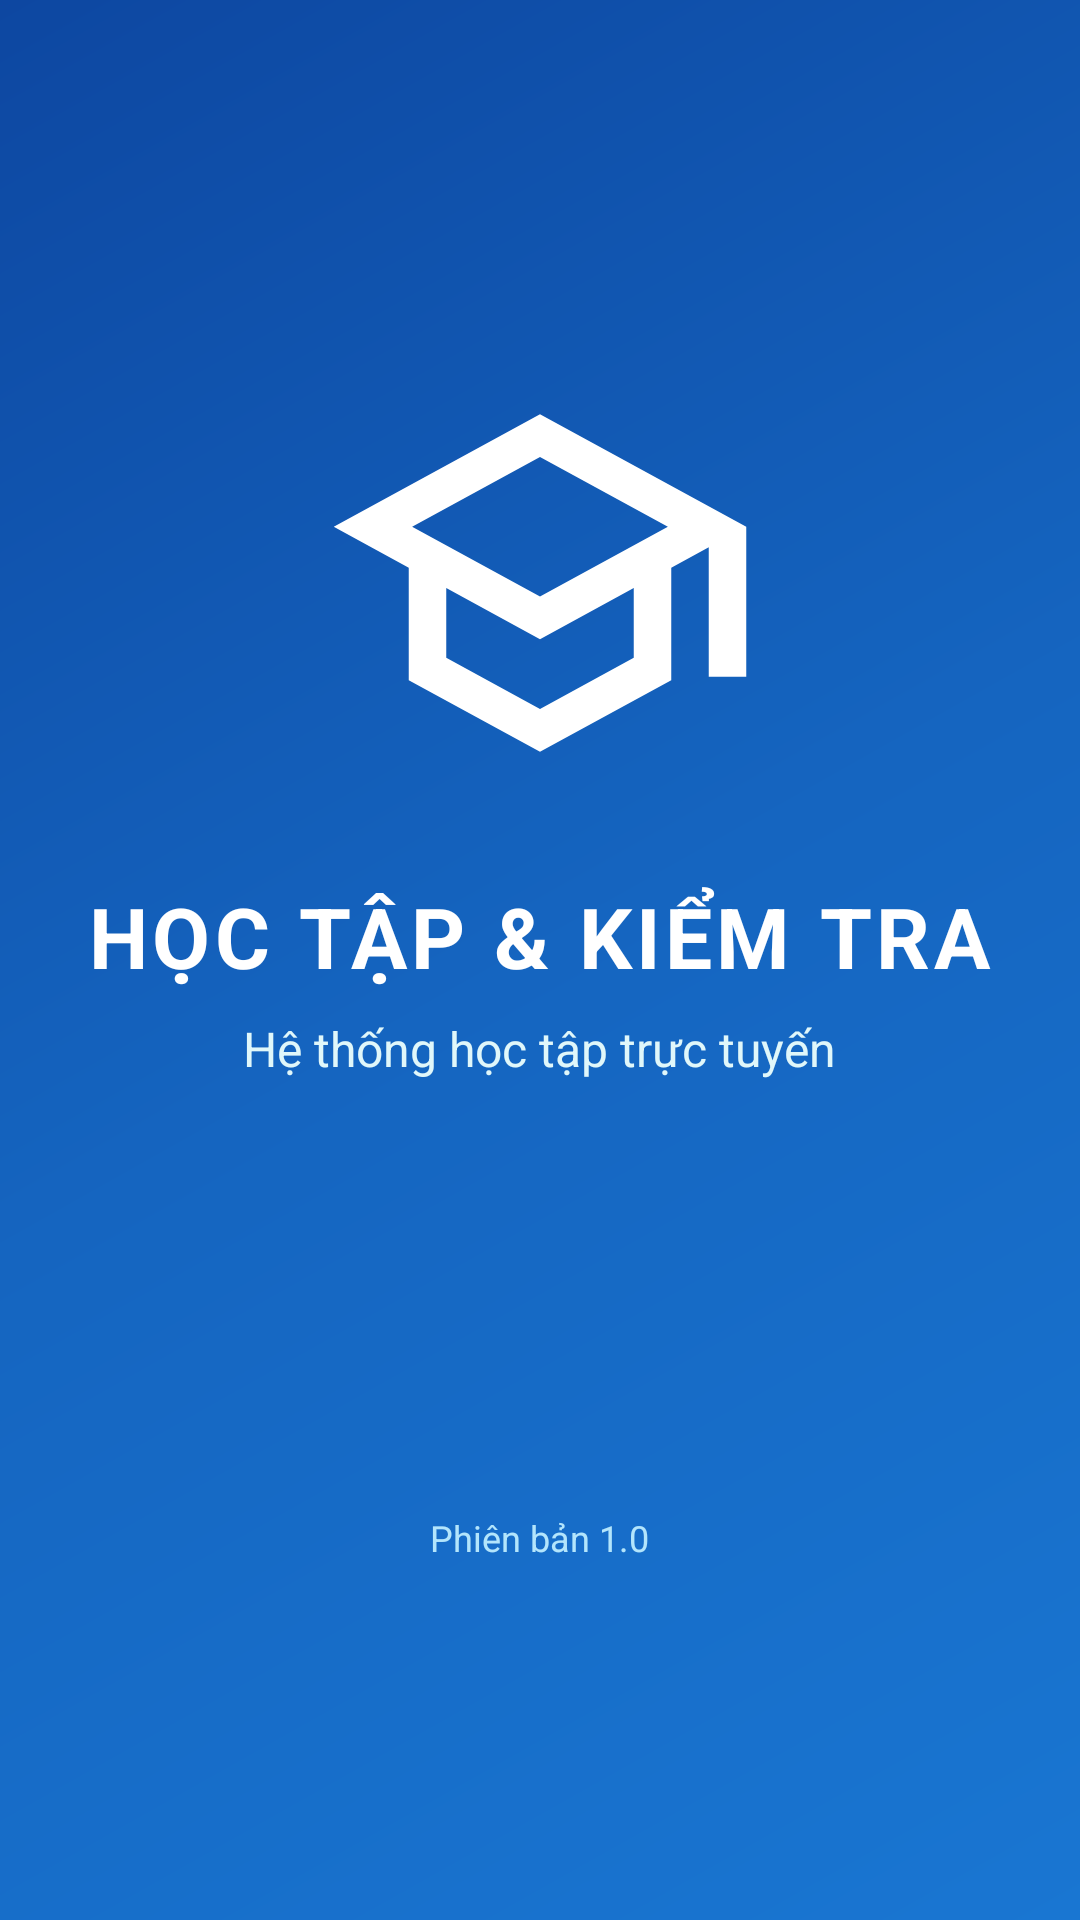

Android layout source for this screen:
<!-- AndroidManifest.xml: activity theme Theme.Splash -->
<!-- res/layout/activity_splash.xml -->
<LinearLayout xmlns:android="http://schemas.android.com/apk/res/android"
    android:layout_width="match_parent"
    android:layout_height="match_parent"
    android:orientation="vertical"
    android:gravity="center"
    android:background="@drawable/gradient_background">

    
    <ImageView
        android:layout_width="150dp"
        android:layout_height="150dp"
        android:src="@drawable/ic_school"
        android:tint="@android:color/white"
        android:layout_marginBottom="24dp"/>

    
    <TextView
        android:layout_width="wrap_content"
        android:layout_height="wrap_content"
        android:text="HỌC TẬP &amp; KIỂM TRA"
        android:textSize="28sp"
        android:textStyle="bold"
        android:textColor="@android:color/white"
        android:letterSpacing="0.05"
        android:layout_marginBottom="8dp"/>

    <TextView
        android:layout_width="wrap_content"
        android:layout_height="wrap_content"
        android:text="Hệ thống học tập trực tuyến"
        android:textSize="16sp"
        android:textColor="#E0F7FA"
        android:layout_marginBottom="48dp"/>

    
    <ProgressBar
        android:layout_width="wrap_content"
        android:layout_height="wrap_content"
        android:indeterminateTint="@android:color/white"/>

    
    <TextView
        android:layout_width="wrap_content"
        android:layout_height="wrap_content"
        android:text="Phiên bản 1.0"
        android:textSize="12sp"
        android:textColor="#B3E5FC"
        android:layout_marginTop="48dp"/>

</LinearLayout>
<!-- resources referenced by this layout -->
<resources>
  <!-- drawable gradient_background (drawable) -->
  <?xml version="1.0" encoding="utf-8"?>
  <shape xmlns:android="http://schemas.android.com/apk/res/android"
      android:shape="rectangle">
  
      <gradient
          android:startColor="#1976D2"
          android:centerColor="#1565C0"
          android:endColor="#0D47A1"
          android:angle="135"/>
  
  </shape>
  <!-- drawable ic_school (drawable) -->
  <?xml version="1.0" encoding="utf-8"?>
  <vector xmlns:android="http://schemas.android.com/apk/res/android"
      android:width="24dp"
      android:height="24dp"
      android:viewportWidth="24"
      android:viewportHeight="24">
  
      <path
          android:fillColor="#FFFFFF"
          android:pathData="M12,3L1,9l4,2.18v6L12,21l7,-3.82v-6l2,-1.09V17h2V9L12,3zM18.82,9L12,12.72 5.18,9 12,5.28 18.82,9zM17,15.99l-5,2.73 -5,-2.73v-3.72L12,15l5,-2.73v3.72z"/>
  </vector>
  <style name="Theme.Splash" parent="Theme.MaterialComponents.Light.NoActionBar">
          <item name="android:windowBackground">@drawable/gradient_background</item>
          <item name="android:statusBarColor">#0D47A1</item>
          <item name="android:windowFullscreen">false</item>
      </style>
</resources>
